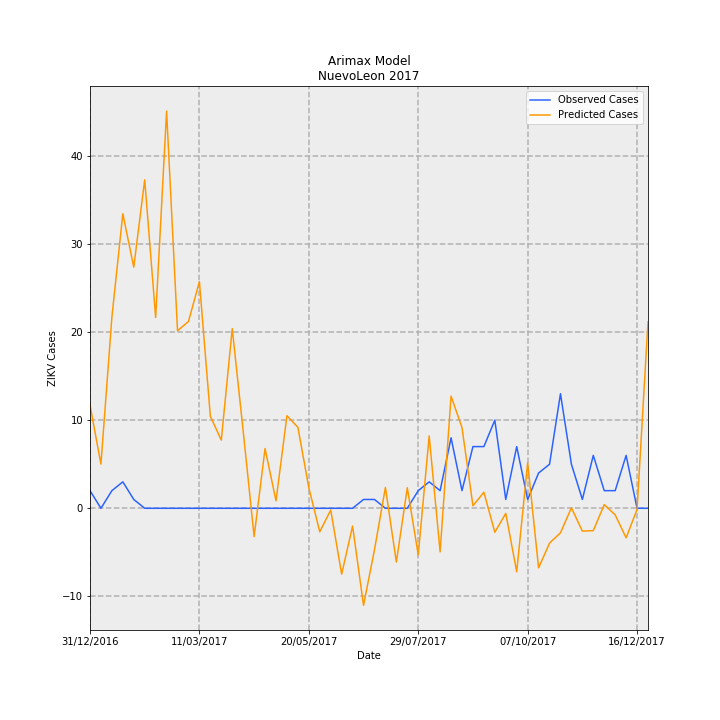

Source data for this figure (header and first rows):
Date, predictions_incidence, observed_incidence, Predicted Cases, Observed Cases, error
31/12/2016, 0.2288, 0.03907, 11.72, 2.0, -9.716
07/01/2017, 0.09788, 0.0, 5.011, 0.0, -5.011
14/01/2017, 0.4235, 0.03907, 21.68, 2.0, -19.68
21/01/2017, 0.653, 0.0586, 33.43, 3.0, -30.43
28/01/2017, 0.5346, 0.01953, 27.37, 1.0, -26.37
04/02/2017, 0.7282, 0.0, 37.28, 0.0, -37.28
11/02/2017, 0.4228, 0.0, 21.65, 0.0, -21.65
18/02/2017, 0.8804, 0.0, 45.07, 0.0, -45.07
25/02/2017, 0.3934, 0.0, 20.14, 0.0, -20.14
04/03/2017, 0.4141, 0.0, 21.2, 0.0, -21.2
11/03/2017, 0.5025, 0.0, 25.73, 0.0, -25.73
18/03/2017, 0.204, 0.0, 10.44, 0.0, -10.44
25/03/2017, 0.151, 0.0, 7.733, 0.0, -7.733
01/04/2017, 0.3983, 0.0, 20.39, 0.0, -20.39
08/04/2017, 0.1713, 0.0, 8.772, 0.0, -8.772
15/04/2017, -0.06271, 0.0, -3.21, 0.0, 3.21
22/04/2017, 0.1324, 0.0, 6.779, 0.0, -6.779
29/04/2017, 0.01648, 0.0, 0.8437, 0.0, -0.8437
06/05/2017, 0.2052, 0.0, 10.51, 0.0, -10.51
13/05/2017, 0.1796, 0.0, 9.193, 0.0, -9.193
20/05/2017, 0.04564, 0.0, 2.336, 0.0, -2.336
27/05/2017, -0.05221, 0.0, -2.673, 0.0, 2.673
03/06/2017, -0.003784, 0.0, -0.1937, 0.0, 0.1937
10/06/2017, -0.146, 0.0, -7.474, 0.0, 7.474
17/06/2017, -0.03934, 0.0, -2.014, 0.0, 2.014
24/06/2017, -0.215, 0.01953, -11.01, 1.0, 12.01
01/07/2017, -0.09204, 0.01953, -4.712, 1.0, 5.712
08/07/2017, 0.04619, 0.0, 2.365, 0.0, -2.365
15/07/2017, -0.1193, 0.0, -6.107, 0.0, 6.107
22/07/2017, 0.0455, 0.0, 2.329, 0.0, -2.329
29/07/2017, -0.1031, 0.03907, -5.281, 2.0, 7.281
05/08/2017, 0.1603, 0.0586, 8.207, 3.0, -5.207
12/08/2017, -0.0965, 0.03907, -4.94, 2.0, 6.94
19/08/2017, 0.2487, 0.1563, 12.73, 8.0, -4.73
26/08/2017, 0.1788, 0.03907, 9.154, 2.0, -7.154
02/09/2017, 0.00561, 0.1367, 0.2872, 7, 6.713
09/09/2017, 0.03554, 0.1367, 1.82, 7, 5.18
16/09/2017, -0.05322, 0.1953, -2.724, 10.0, 12.72
23/09/2017, -0.01123, 0.01953, -0.575, 1.0, 1.575
30/09/2017, -0.1409, 0.1367, -7.213, 7, 14.21
07/10/2017, 0.1007, 0.01953, 5.156, 1.0, -4.156
14/10/2017, -0.1321, 0.07813, -6.763, 4.0, 10.76
21/10/2017, -0.07733, 0.09767, -3.959, 5.0, 8.959
28/10/2017, -0.05437, 0.2539, -2.783, 13.0, 15.78
04/11/2017, 0.001162, 0.09767, 0.05947, 5.0, 4.941
11/11/2017, -0.05055, 0.01953, -2.588, 1.0, 3.588
18/11/2017, -0.04956, 0.1172, -2.537, 6.0, 8.537
25/11/2017, 0.008013, 0.03907, 0.4102, 2.0, 1.59
02/12/2017, -0.01453, 0.03907, -0.7441, 2.0, 2.744
09/12/2017, -0.0655, 0.1172, -3.353, 6.0, 9.353
16/12/2017, -0.002633, 0.0, -0.1348, 0.0, 0.1348
23/12/2017, 0.4134, 0.0, 21.16, 0.0, -21.16
